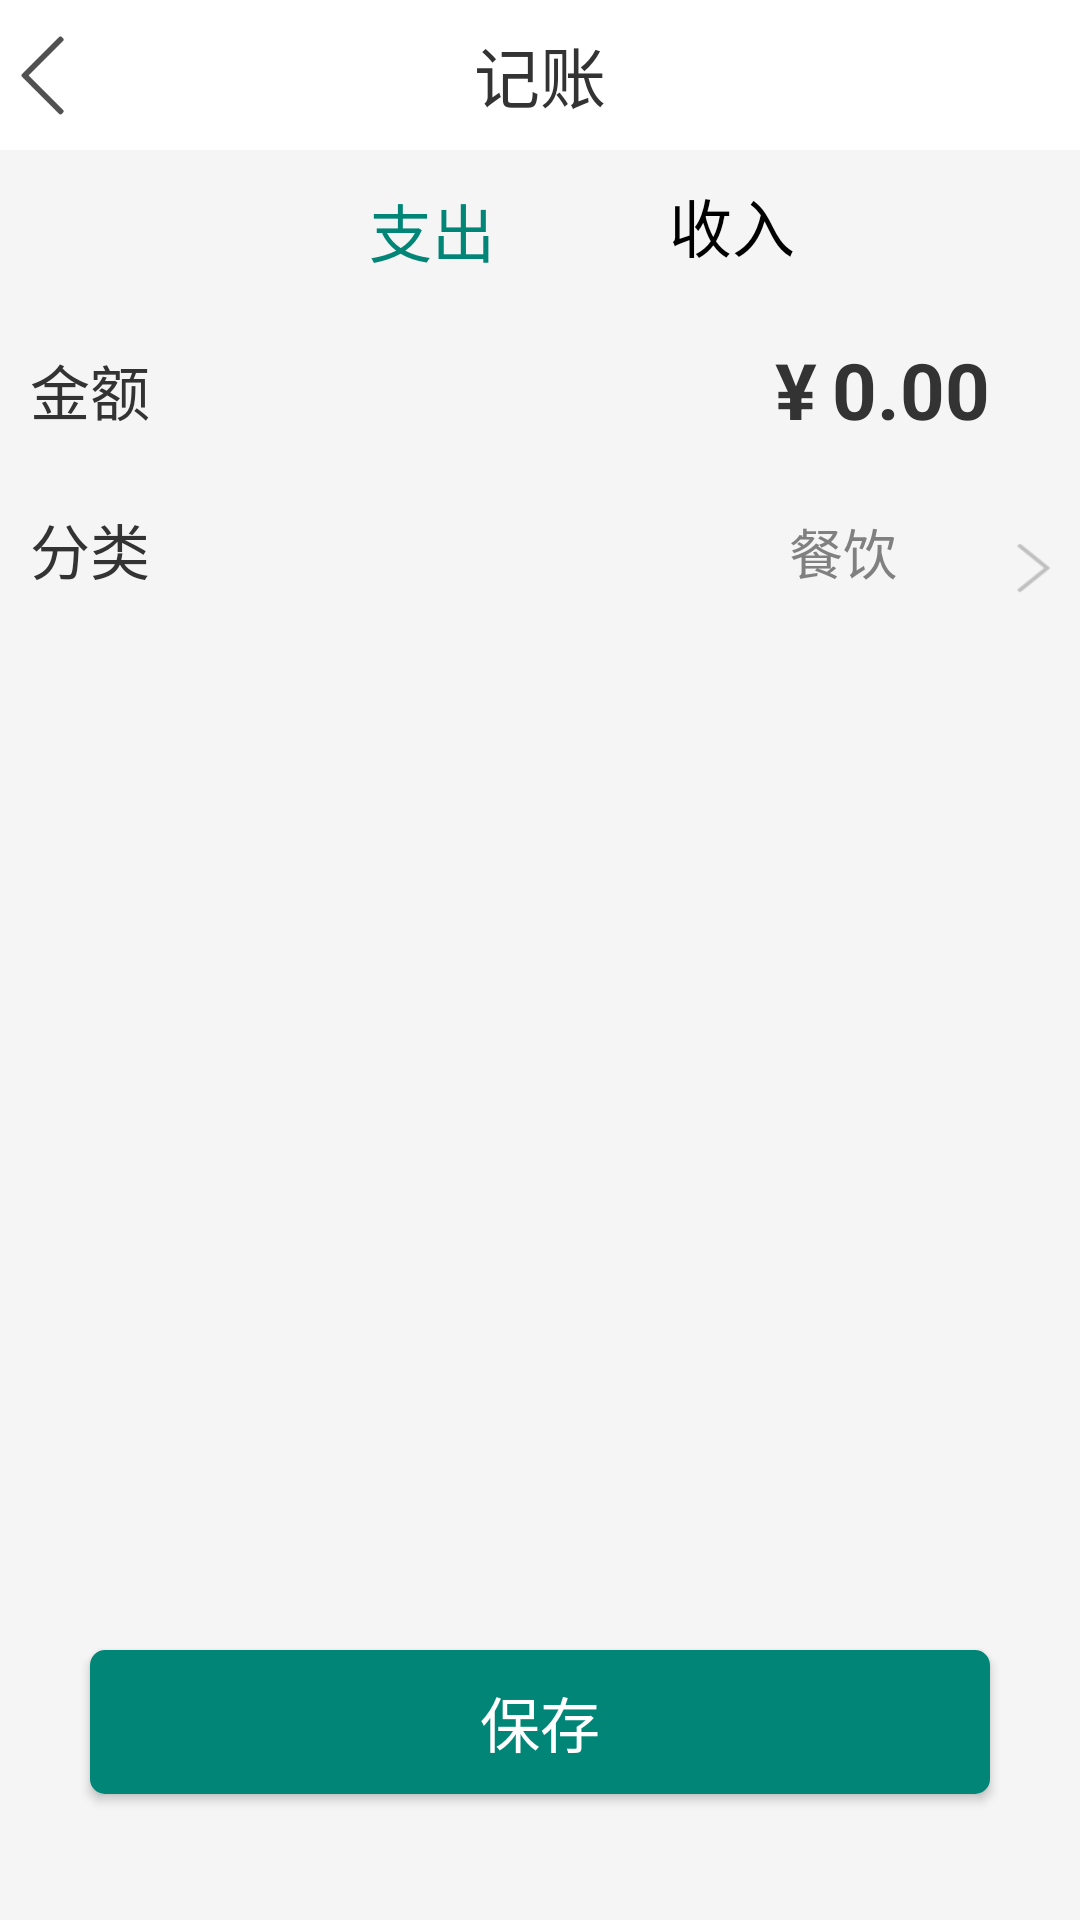

Reconstruct the res/layout file that produces this screen, plus the resources it refers to.
<!-- AndroidManifest.xml: application theme AppTheme -->
<!-- res/layout/activity_calculate.xml -->
<?xml version="1.0" encoding="utf-8"?>
<androidx.constraintlayout.widget.ConstraintLayout
    xmlns:android="http://schemas.android.com/apk/res/android"
    android:layout_width="match_parent"
    android:layout_height="match_parent"
    >
    <RelativeLayout
        android:id="@+id/account_R_1"
        android:layout_width="match_parent"
        android:layout_height="match_parent"
        android:background="#F6F5F5">
        <RelativeLayout
            android:id="@+id/account_R_2"
            android:layout_width="match_parent"
            android:layout_height="50dp"
            android:background="#ffffff">
            <Button
                android:id="@+id/btn_return"
                android:layout_width="40dp"
                android:layout_height="40dp"
                android:layout_marginTop="5dp"
                android:background="@drawable/back"/>
            <TextView
                android:id="@+id/account_tv_1"
                android:layout_width="wrap_content"
                android:layout_height="wrap_content"
                android:text="记账"
                android:textSize="22sp"
                android:layout_centerInParent="true"
                android:textColor="#333333"/>
        </RelativeLayout>

        <RelativeLayout
            android:id="@+id/account_R_3"
            android:layout_width="match_parent"
            android:layout_height="50dp"
            android:layout_below="@id/account_R_2"
            android:layout_marginTop="0dp"
            android:background="@drawable/frame">


                <Button
                    android:id="@+id/btn_account_expend"
                    style="?android:attr/borderlessButtonStyle"
                    android:layout_width="wrap_content"
                    android:layout_height="28dp"
                    android:layout_centerVertical="true"
                    android:layout_marginLeft="100dp"
                    android:background="#F6F5F5"
                    android:text="支出"
                    android:textColor="#008577"
                    android:textSize="21sp" />
                <Button
                    android:id="@+id/btn_account_income"
                    style="?android:attr/borderlessButtonStyle"
                    android:layout_width="wrap_content"
                    android:layout_height="32dp"
                    android:layout_centerVertical="true"
                    android:layout_marginLeft="200dp"
                    android:background="#F6F5F5"
                    android:text="收入"
                    android:textColor="#000000"
                    android:textSize="21sp" />

            <Space
                android:layout_width="wrap_content"
                android:layout_height="wrap_content" />

        </RelativeLayout>

        <RelativeLayout
            android:id="@+id/account_R_4"
            android:layout_below="@id/account_R_3"
            android:layout_width="match_parent"
            android:layout_height="match_parent">
            <RelativeLayout
                android:id="@+id/account_R_5"
                android:layout_width="match_parent"
                android:layout_height="60dp"
                android:background="@drawable/frame1">
                <TextView
                    android:layout_width="wrap_content"
                    android:layout_height="wrap_content"
                    android:text="金额"
                    android:textSize="20dp"
                    android:layout_centerVertical="true"
                    android:layout_marginLeft="10dp"
                    android:textColor="#333333"/>
                <TextView
                    android:id="@+id/tv_y"
                    android:layout_width="wrap_content"
                    android:layout_height="wrap_content"
                    android:text="¥"
                    android:layout_toLeftOf="@id/et_money"
                    android:textSize="26dp"
                    android:layout_marginRight="5dp"
                    android:textStyle="bold"
                    android:layout_centerVertical="true"
                    android:textColor="#333333"/>
                <EditText
                    android:id="@+id/et_money"
                    android:hint="0.00"
                    android:layout_width="wrap_content"
                    android:layout_height="wrap_content"
                    android:layout_alignParentRight="true"
                    android:layout_marginRight="30dp"
                    android:singleLine="true"
                    android:maxLength="10"
                    android:textColorHint="#333333"
                    android:layout_centerVertical="true"
                    android:textSize="26dp"
                    android:textStyle="bold"
                    android:textColor="#333333"
                    android:background="@null"/>


            </RelativeLayout>
            <LinearLayout
                android:id="@+id/account_R_6"
                android:orientation="horizontal"
                android:layout_below="@id/account_R_5"
                android:layout_width="match_parent"
                android:layout_height="60dp"
                android:weightSum="9"
                android:background="@drawable/frame1">

                <TextView
                    android:layout_width="100dp"
                    android:layout_height="wrap_content"
                    android:text="分类"
                    android:textSize="20dp"
                    android:layout_centerVertical="true"
                    android:layout_marginLeft="10dp"
                    android:layout_weight="7"
                    android:textColor="#333333"/>

                <Button
                    android:id="@+id/btn_none"
                    android:layout_width="wrap_content"
                    android:layout_height="wrap_content"
                    android:layout_marginRight="30dp"

                    android:layout_weight="1.5"
                    android:background="@null"
                    android:gravity="right|center"
                    android:text="餐饮"
                    android:textColor="#808080"
                    android:textSize="18dp" />
                <Button
                    android:id="@+id/btn_more"
                    android:layout_width="25dp"
                    android:layout_height="25dp"
                    android:layout_marginTop="3dp"
                    android:layout_weight="0.5"
                    android:layout_toEndOf="@id/btn_none"
                    android:background="@drawable/next"/>
            </LinearLayout>
            <Button
                android:id="@+id/btn_save"
                android:layout_width="match_parent"
                android:layout_height="wrap_content"
                android:background="@drawable/btn_start"
                android:layout_marginLeft="30dp"
                android:layout_marginRight="30dp"
                android:text="保存"
                android:layout_marginTop="450dp"
                android:textSize="20sp"
                android:textColor="#ffffff"/>

        </RelativeLayout>


    </RelativeLayout>
</androidx.constraintlayout.widget.ConstraintLayout>
<!-- resources referenced by this layout -->
<resources>
  <!-- drawable back: png bitmap (drawable-v24, 2387 bytes) -->
  <!-- drawable btn_start (drawable-v24) -->
  <?xml version="1.0" encoding="utf-8"?>
  <shape xmlns:android="http://schemas.android.com/apk/res/android">
      <solid android:color="#008577" />
      <corners android:radius="5dp" />
  </shape>
  <!-- drawable next: png bitmap (drawable-v24, 1030 bytes) -->
  <style name="AppTheme" parent="Theme.AppCompat.Light.DarkActionBar">
          
          <item name="colorPrimary">@color/colorPrimary</item>
          <item name="colorPrimaryDark">@color/colorPrimaryDark</item>
          <item name="colorAccent">@color/colorAccent</item>
      </style>
  <color name="colorPrimary">#008577</color>
  <color name="colorPrimaryDark">#00574B</color>
  <color name="colorAccent">#D81B60</color>
</resources>
